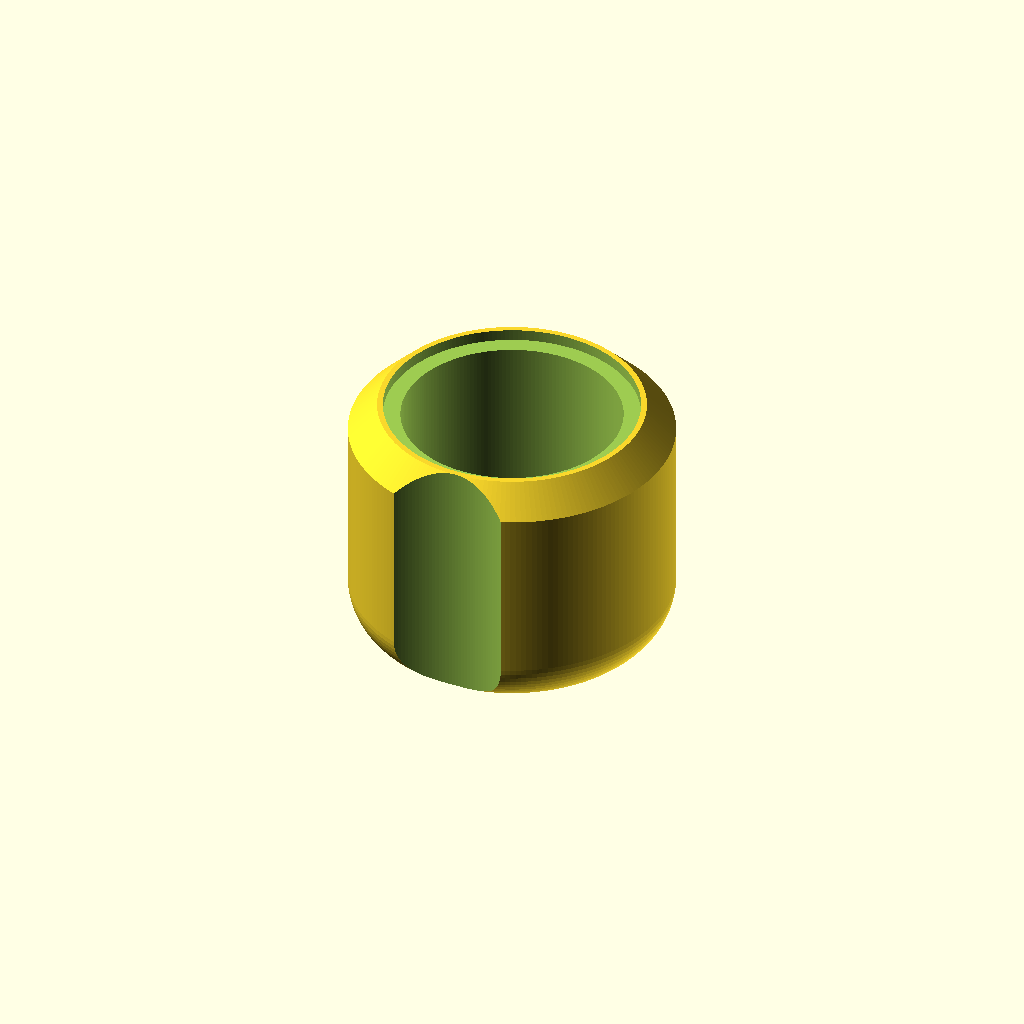
Cell 1: the model at its default parameters.
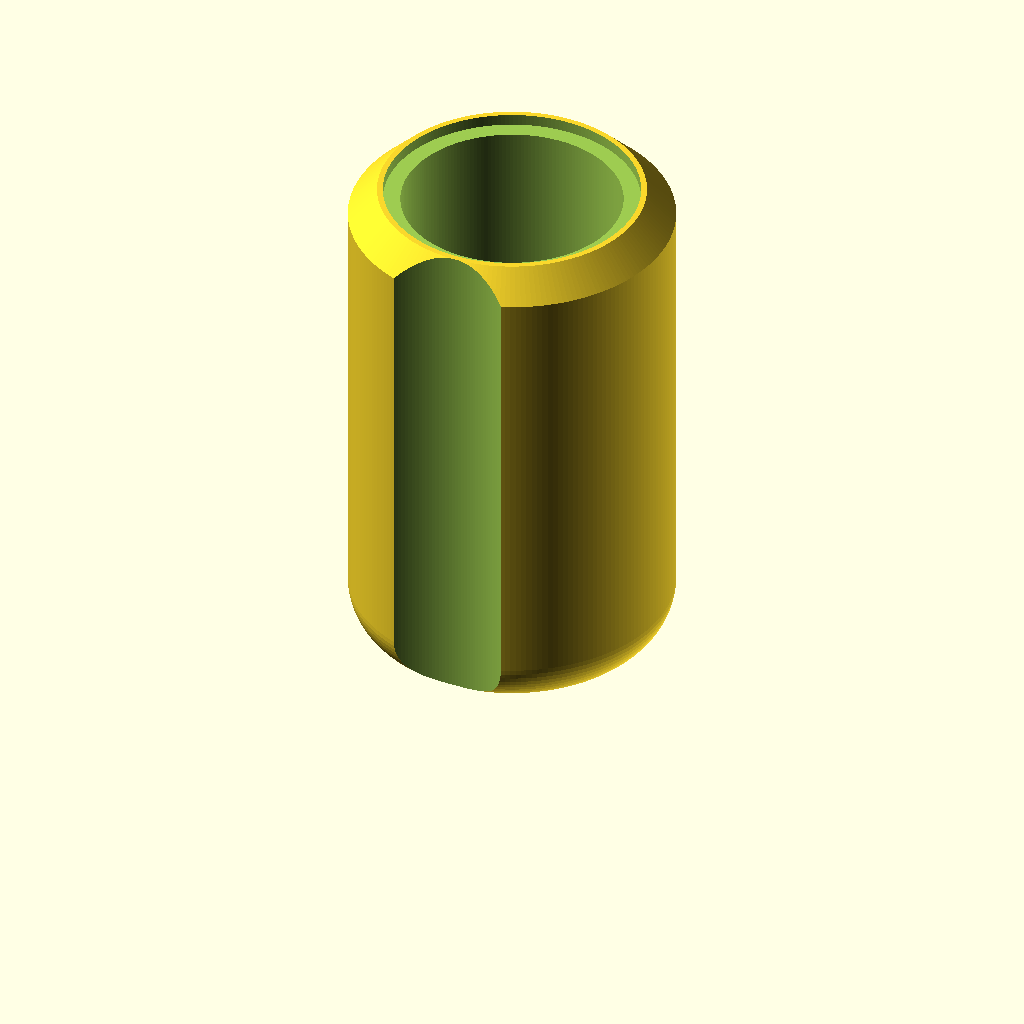
Cell 2: the same model with overall_height = 90.
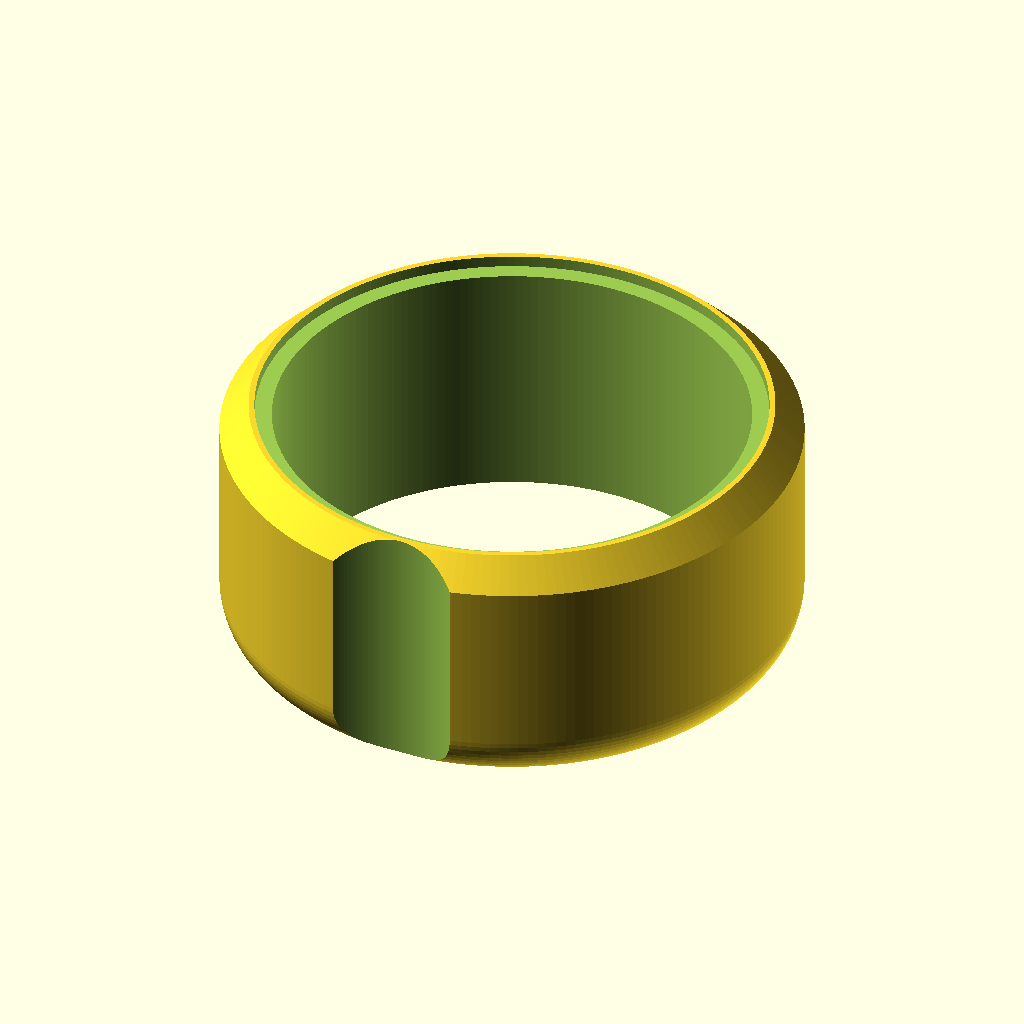
Cell 3: the same model with coin_dia = 88.
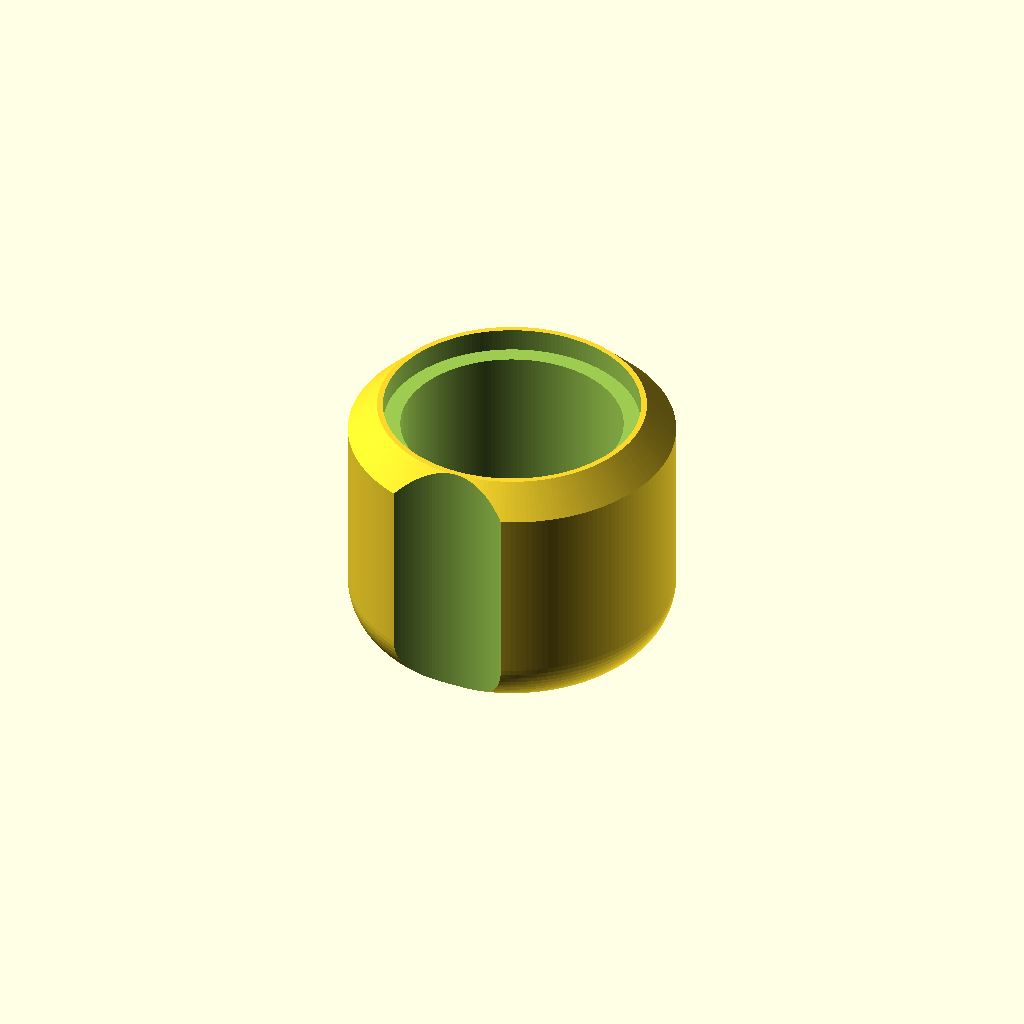
Cell 4: the same model with coin_recess_depth = 4.
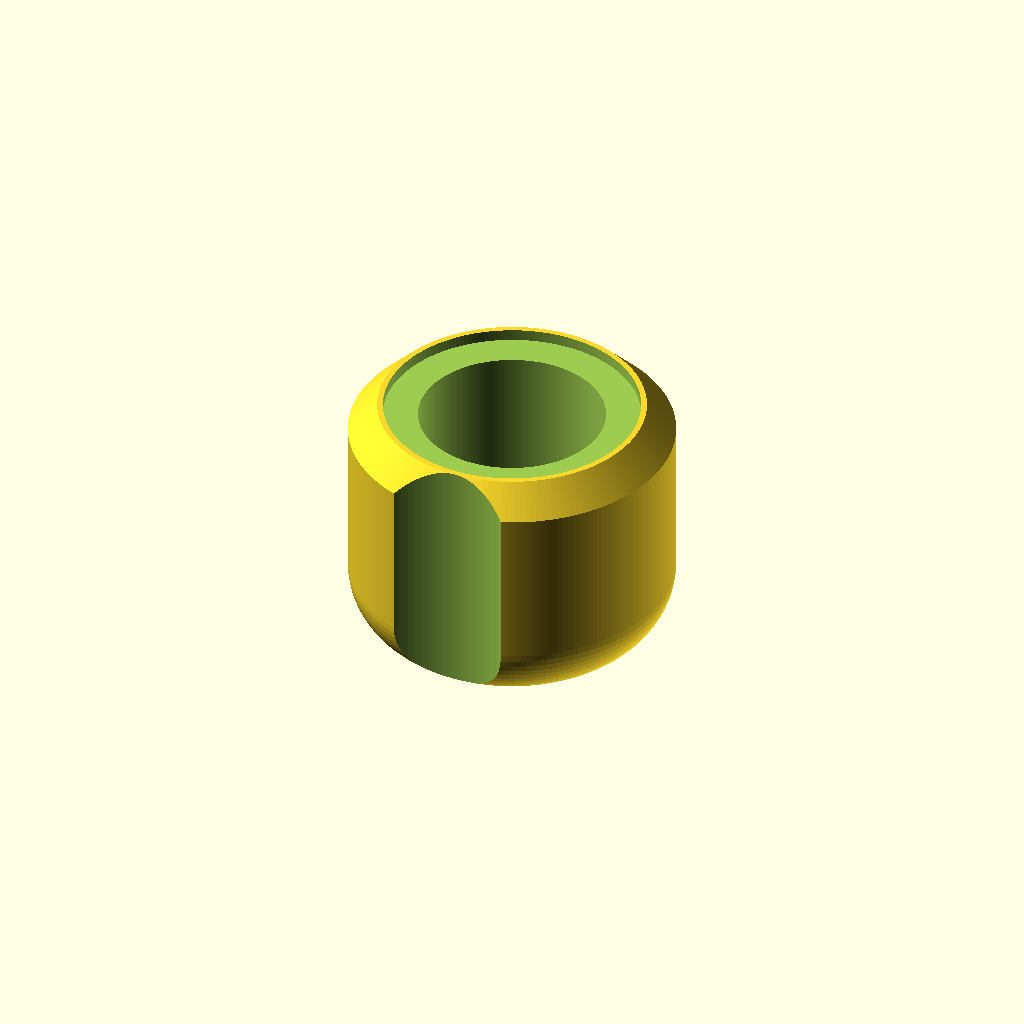
Cell 5: the same model with inner_dia_offset = 12.
One fixed orthographic camera (rotation 55°, 0°, 25°; colour scheme Cornfield) for every cell.
The OpenSCAD source (mechanical/bradan-lane-coin-polishing-tool/bradan_lane_coin_polishing_tool_configuratable.scad):
/*
    Parameterized cylindrical holder / shroud body

    Design by bradanlane
    https://gitlab.com/bradanlane
    https://gitlab.com/bradanlane/fiber_laser_coins
    License: MIT
    https://gitlab.com/bradanlane/fiber_laser_coins/-/blob/main/LICENSE

    Polishing workflow reference (buffing section):
    https://gitlab.com/bradanlane/fiber_laser_coins/-/blob/main/polishing.md

    Units:
    ------
    OpenSCAD does not enforce units automatically.
    This file is designed in millimeters.

    Example:
    45 = 45 mm
    3  = 3 mm

    OpenSCAD preview note:
    ---------------------
    Because this model uses configurable 2D profile geometry for the bottom
    edge treatment, the fast preview may occasionally display incomplete or
    incorrect geometry. If the model looks wrong in preview, use a full render
    before assuming the geometry is broken.    

*/

$fn = 192;  // Circle smoothness. Higher values look smoother but render slower.


// ==================================================
// USER PARAMETERS
// ==================================================

// Total vertical height of the complete part.
overall_height = 45;


// ---------- Coin / top recess ----------

// Actual coin/object diameter.
coin_dia = 44;

// Extra clearance added to the coin pocket diameter.
// Example: 0.25 means a 44 mm coin gets a 44.25 mm pocket.
coin_pocket_clearance = 0.25;

// Depth of the top recess measured downward from the top face.
coin_recess_depth = 2;

// ---------- Diameter offsets ----------

// The main through-hole diameter is:
// coin_recess_dia - inner_dia_offset
//
// Example:
// 44 mm coin recess - 6 mm offset = 38 mm through-hole.
inner_dia_offset = 6;

// The top outside diameter is:
// coin_recess_dia + top_outer_dia_offset
//
// Example:
// 44 mm coin recess + 2 mm offset = 46 mm top outside edge.
top_outer_dia_offset = 2;


// ---------- Upper outside chamfer ----------

// Vertical height of the upper outside chamfer.
// This chamfer starts at the top outside edge and expands outward as it goes down.
chamfer_height = 5;

// Angle of the upper outside chamfer in degrees.
// At 45 degrees, the body grows outward 1 mm for every 1 mm of vertical drop.
chamfer_angle = 45;


// ---------- Bottom edge treatment ----------

// Choose the bottom outside edge style:
//
// "none"    = sharp square bottom edge
// "fillet"  = rounded bottom outside edge
// "chamfer" = angled bottom outside edge
bottom_edge_style = "fillet";

// Vertical height of the bottom chamfer, in mm.
// Only used when bottom_edge_style = "chamfer".
bottom_chamfer_height = 3;

// Angle of the bottom chamfer, in degrees.
// Only used when bottom_edge_style = "chamfer".
bottom_chamfer_angle = 45;


// ---------- Finger indexing cutouts ----------

// Diameter of the vertical cylinders used to cut the two mirrored finger scallops.
// Larger values create wider, shallower-feeling finger indexing cuts.
finger_cut_dia = 36;


// ==================================================
// DERIVED DIMENSIONS
// These are calculated automatically from the parameters above.
// You usually should not edit these directly.
// ==================================================

// Diameter of the top recess/pocket.
// Matches Fusion 360 style formula:
// coin_recess_dia = coin_dia + coin_pocket_clearance
coin_recess_dia = coin_dia + coin_pocket_clearance;

// Main center through-hole diameter.
inner_dia = coin_recess_dia - inner_dia_offset;

// Outside diameter at the very top edge of the part.
top_outer_dia = coin_recess_dia + top_outer_dia_offset;

// Radial growth caused by the upper chamfer on one side.
top_chamfer_radial_change = chamfer_height / tan(chamfer_angle);

// Largest outside diameter of the body.
// This occurs below the upper chamfer and continues down to the bottom edge.
body_outer_d = top_outer_dia + top_chamfer_radial_change * 2;

// Radius versions of the key diameters.
body_outer_r = body_outer_d / 2;
top_outer_r  = top_outer_dia / 2;

// Automatically calculated bottom fillet radius.
// Matches Fusion 360 formula:
//
// body_outer_radius - (coin_recess_dia - inner_dia_offset) / 2
//
// Since inner_dia = coin_recess_dia - inner_dia_offset,
// this is equivalent to:
//
// body_outer_r - inner_dia / 2
bottom_fillet_radius = body_outer_r - inner_dia / 2;

// Radial reduction at the bottom caused by the bottom chamfer.
// Only affects the model when bottom_edge_style = "chamfer".
bottom_chamfer_radial_change =
    bottom_chamfer_height / tan(bottom_chamfer_angle);

// Radius of the finger scallop cutter.
finger_cut_radius = finger_cut_dia / 2;

// Positions the vertical finger cut cylinder.
//
// The cut cylinder is placed so its inner tangent just touches
// the top outside diameter circle. This keeps the finger cutout
// related to the top edge, even when finger_cut_dia changes.
finger_cut_offset = top_outer_r + finger_cut_radius;


// ==================================================
// MODEL
// ==================================================

difference() {
    // Solid outer body, including upper chamfer and optional bottom treatment.
    outer_body();

    // Main hollow center through the entire part.
    translate([0, 0, -0.1])
        cylinder(h = overall_height + 0.2, d = inner_dia);

    // Top coin/object recess.
    translate([0, 0, overall_height - coin_recess_depth])
        cylinder(h = coin_recess_depth + 0.3, d = coin_recess_dia);

    // Two mirrored vertical finger indexing scallops on opposite sides.
    finger_index_cutouts();
}


// ==================================================
// MODULES
// ==================================================

module outer_body() {
    /*
        Builds the outside body by rotating a 2D side profile around the Z axis.
        This makes it easy to control the upper chamfer and bottom edge shape.
    */
    rotate_extrude()
        outer_body_profile();
}

module outer_body_profile() {
    /*
        2D side profile of the outside body.

        Points are written as:
        [radius_from_center, height_above_bottom]

        Only the bottom outside edge changes based on bottom_edge_style.
        The top chamfer and finger cutout are not changed by this setting.
    */

    if (bottom_edge_style == "fillet") {
        polygon(points = concat(
            [
                // Center bottom to start of bottom fillet.
                [0, 0],
                [body_outer_r - bottom_fillet_radius, 0]
            ],

            bottom_fillet_points(),

            [
                // Straight outer wall after bottom fillet.
                [body_outer_r, overall_height - chamfer_height],

                // Upper chamfer slopes inward to the top edge.
                [top_outer_r, overall_height],

                // Close the top face back to center.
                [0, overall_height]
            ]
        ));

    } else if (bottom_edge_style == "chamfer") {
        polygon(points = [
            // Center bottom.
            [0, 0],

            // Bottom face ends before full body radius.
            [body_outer_r - bottom_chamfer_radial_change, 0],

            // Bottom chamfer rises outward to full body radius.
            [body_outer_r, bottom_chamfer_height],

            // Straight outer wall.
            [body_outer_r, overall_height - chamfer_height],

            // Upper chamfer slopes inward to the top edge.
            [top_outer_r, overall_height],

            // Close the top face back to center.
            [0, overall_height]
        ]);

    } else {
        // No bottom treatment: sharp square lower edge.
        polygon(points = [
            [0, 0],
            [body_outer_r, 0],
            [body_outer_r, overall_height - chamfer_height],
            [top_outer_r, overall_height],
            [0, overall_height]
        ]);
    }
}

function bottom_fillet_points(steps = 16) = [
    /*
        Creates a quarter-circle arc only at the bottom outside edge.

        More steps = smoother fillet but slower render.
        This does not round the top edge or the upper chamfer.
    */
    for (i = [0 : steps])
        let (
            angle = 270 + (90 * i / steps),
            r = bottom_fillet_radius,
            center_x = body_outer_r - r,
            center_z = r
        )
        [
            center_x + r * cos(angle),
            center_z + r * sin(angle)
        ]
];

module finger_index_cutouts() {
    /*
        Two vertical cylinders placed on opposite sides of the body.

        Subtracting these cylinders creates two perfectly mirrored
        crescent/scallop-shaped cuts in the outer wall.
    */

    // Front / negative Y side
    translate([0, -finger_cut_offset, -0.1])
        cylinder(
            h = overall_height + 0.2,
            d = finger_cut_dia
        );

    // Back / positive Y side
    translate([0, finger_cut_offset, -0.1])
        cylinder(
            h = overall_height + 0.2,
            d = finger_cut_dia
        );
}
Parameter table extracted from the source (name, type, default, range or options):
overall_height: number, default 45
coin_dia: number, default 44
coin_pocket_clearance: number, default 0.25
coin_recess_depth: number, default 2
inner_dia_offset: number, default 6
top_outer_dia_offset: number, default 2
chamfer_height: number, default 5
chamfer_angle: number, default 45
bottom_edge_style: string, default "fillet"
bottom_chamfer_height: number, default 3
bottom_chamfer_angle: number, default 45
finger_cut_dia: number, default 36
